Run: headless pygame with SDL's dummy video driver; simulated clock (each Clock.tick advances the game by its frame time, no real sleeping); random seed 0; keys injected as events and as key.get_pressed() state; no mouse input.
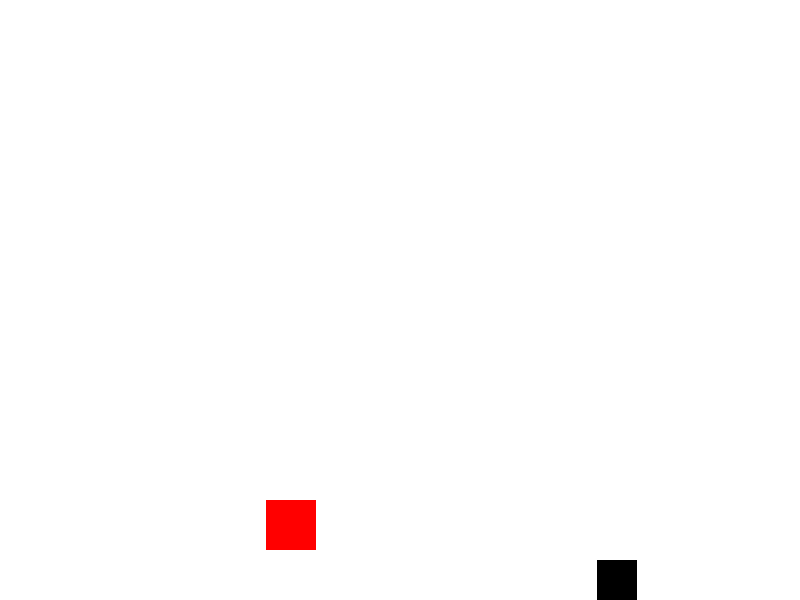
Frame 1 of 4 · flips 1–60 · no input
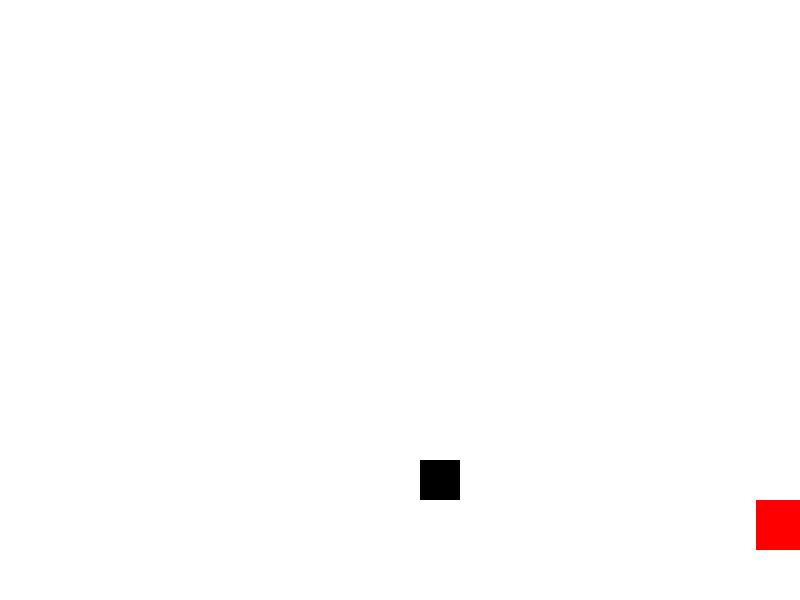
Frame 2 of 4 · flips 61–180 · tapped SPACE, RETURN · held RIGHT (→), D
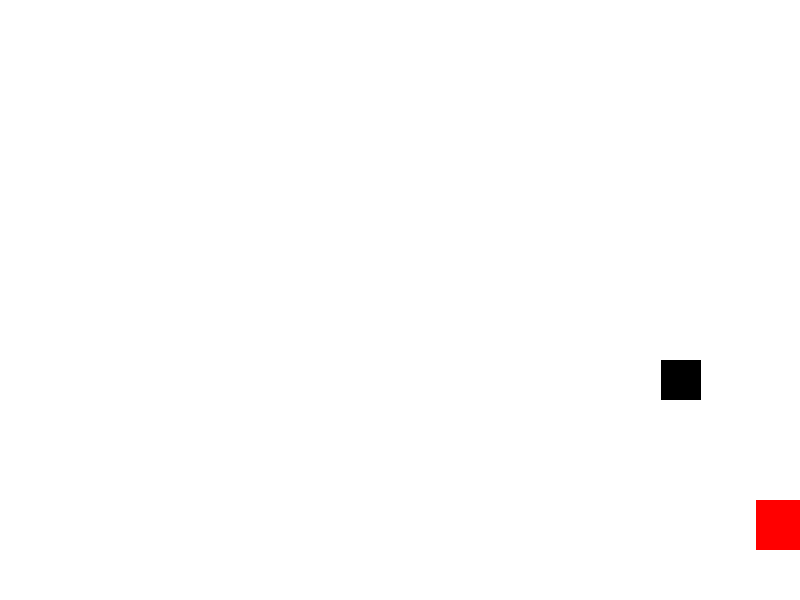
Frame 3 of 4 · flips 181–300 · held DOWN (↓), S
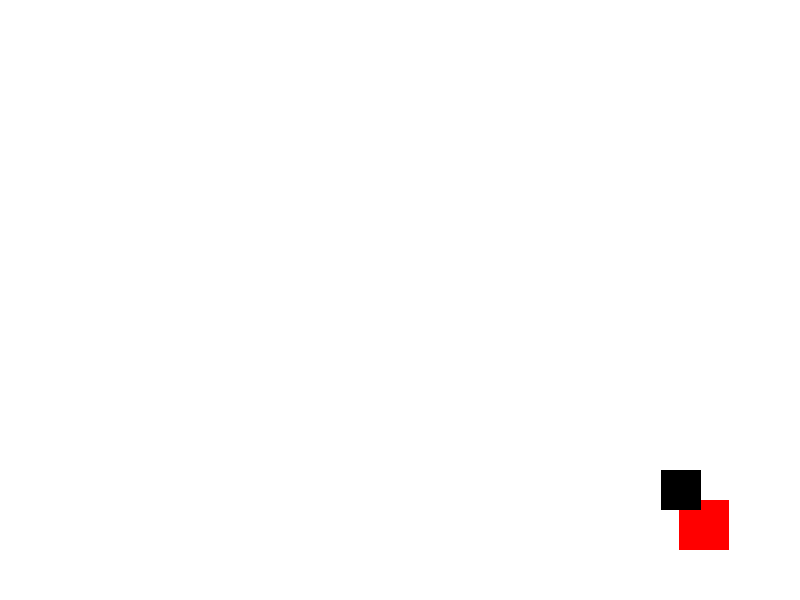
Frame 4 of 4 · flips 301–420 · held LEFT (←), A, UP (↑), W

The pygame program that drew these frames:

import pygame
import random

# Initialize Pygame
pygame.init()

# Screen dimensions
WIDTH, HEIGHT = 800, 600
screen = pygame.display.set_mode((WIDTH, HEIGHT))
pygame.display.set_caption("Endless Runner")

# Colors
WHITE = (255, 255, 255)
BLACK = (0, 0, 0)
RED = (255, 0, 0)

# Load player
player_size = 50
player_x = WIDTH // 3
player_y = HEIGHT - 2 * player_size
player_speed = 7

def draw_player(x, y):
    pygame.draw.rect(screen, RED, (x, y, player_size, player_size))

# Obstacles
obstacle_width = 40
obstacle_height = 40
obstacle_x = random.randint(WIDTH // 2, WIDTH - obstacle_width)
obstacle_y = -obstacle_height
obstacle_speed = 10

def draw_obstacle(x, y):
    pygame.draw.rect(screen, BLACK, (x, y, obstacle_width, obstacle_height))

# Game loop
running = True
clock = pygame.time.Clock()
while running:
    screen.fill(WHITE)
    
    for event in pygame.event.get():
        if event.type == pygame.QUIT:
            running = False
    
    # Player movement
    keys = pygame.key.get_pressed()
    if keys[pygame.K_LEFT] and player_x > 0:
        player_x -= player_speed
    if keys[pygame.K_RIGHT] and player_x < WIDTH - player_size:
        player_x += player_speed
    
    # Obstacle movement
    obstacle_y += obstacle_speed
    if obstacle_y > HEIGHT:
        obstacle_y = -obstacle_height
        obstacle_x = random.randint(WIDTH // 2, WIDTH - obstacle_width)
    
    # Collision detection
    if (player_x < obstacle_x + obstacle_width and player_x + player_size > obstacle_x and
        player_y < obstacle_y + obstacle_height and player_y + player_size > obstacle_y):
        print("Game Over!")
        running = False
    
    draw_player(player_x, player_y)
    draw_obstacle(obstacle_x, obstacle_y)
    
    pygame.display.update()
    clock.tick(30)

pygame.quit()
